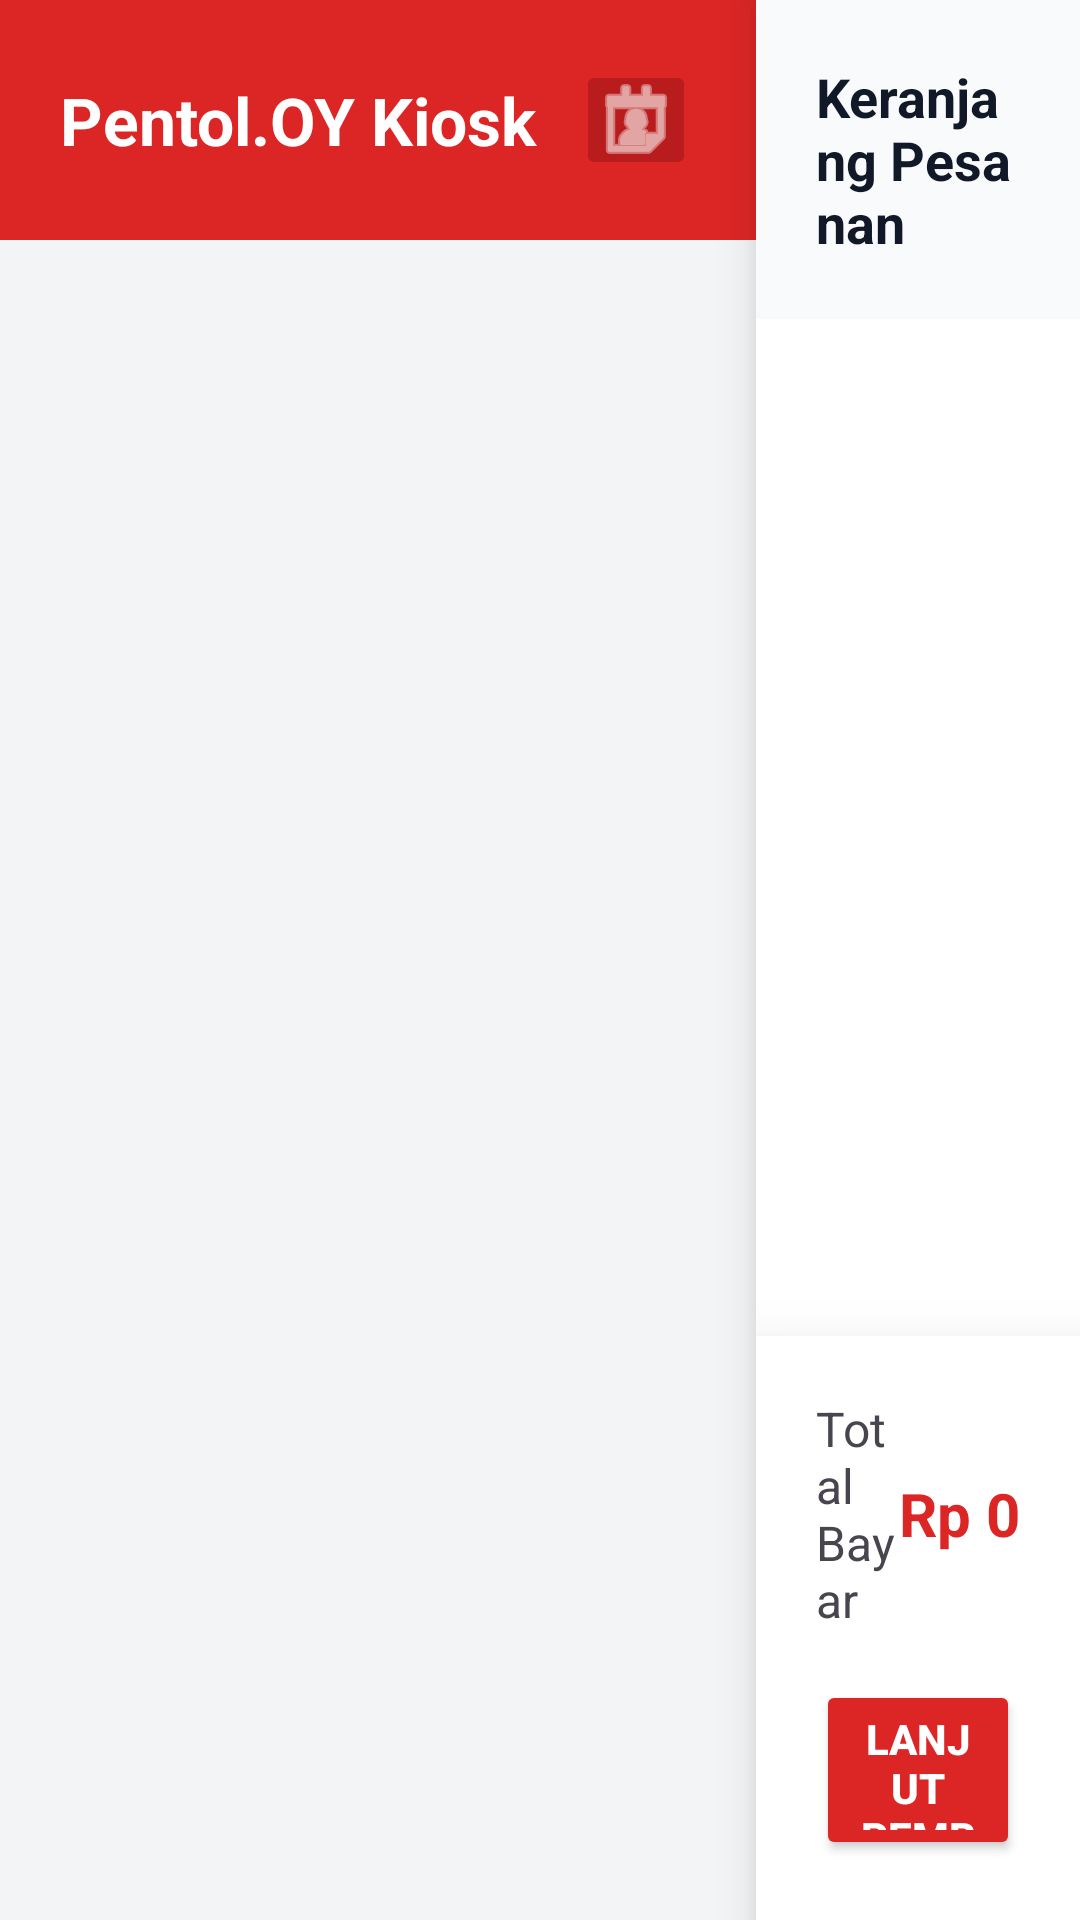

Layout XML and referenced resources for this Android screen:
<!-- AndroidManifest.xml: application theme Theme.PentolOY -->
<!-- res/layout/activity_main.xml -->
<?xml version="1.0" encoding="utf-8"?>
<LinearLayout xmlns:android="http://schemas.android.com/apk/res/android"
    xmlns:app="http://schemas.android.com/apk/res-auto"
    xmlns:tools="http://schemas.android.com/tools"
    android:id="@+id/main"
    android:layout_width="match_parent"
    android:layout_height="match_parent"
    android:orientation="horizontal"
    android:background="#F3F4F6"
    tools:context=".MainActivity">

    
    <LinearLayout
        android:layout_width="0dp"
        android:layout_height="match_parent"
        android:layout_weight="0.7"
        android:orientation="vertical">

        
        <LinearLayout
            android:layout_width="match_parent"
            android:layout_height="wrap_content"
            android:background="#DC2626"
            android:padding="20dp"
            android:gravity="center_vertical"
            android:orientation="horizontal">

            
            <TextView
                android:layout_width="0dp"
                android:layout_height="wrap_content"
                android:layout_weight="1"
                android:text="Pentol.OY Kiosk"
                android:textColor="#FFFFFF"
                android:textSize="22sp"
                android:textStyle="bold"/>

            
            <ImageButton
                android:id="@+id/btnAdmin"
                android:layout_width="40dp"
                android:layout_height="40dp"
                android:src="@android:drawable/ic_menu_my_calendar"
                android:backgroundTint="#B91C1C"
                android:contentDescription="Admin Login"
                app:tint="#FFFFFF"/>
        </LinearLayout>

        
        <androidx.recyclerview.widget.RecyclerView
            android:id="@+id/rvMenu"
            android:layout_width="match_parent"
            android:layout_height="match_parent"
            android:padding="8dp"
            android:clipToPadding="false"/>
    </LinearLayout>

    
    <LinearLayout
        android:layout_width="0dp"
        android:layout_height="match_parent"
        android:layout_weight="0.3"
        android:orientation="vertical"
        android:background="#FFFFFF"
        android:elevation="10dp">

        <TextView
            android:layout_width="match_parent"
            android:layout_height="wrap_content"
            android:text="Keranjang Pesanan"
            android:padding="20dp"
            android:textSize="18sp"
            android:textStyle="bold"
            android:background="#F9FAFB"
            android:textColor="#111827"/>

        
        <androidx.recyclerview.widget.RecyclerView
            android:id="@+id/rvCart"
            android:layout_width="match_parent"
            android:layout_height="0dp"
            android:layout_weight="1"
            android:padding="10dp"/>

        
        <LinearLayout
            android:layout_width="match_parent"
            android:layout_height="wrap_content"
            android:orientation="vertical"
            android:padding="20dp"
            android:background="#FFFFFF"
            android:elevation="20dp">

            
            <LinearLayout
                android:layout_width="match_parent"
                android:layout_height="wrap_content"
                android:orientation="horizontal"
                android:layout_marginBottom="16dp"
                android:gravity="center_vertical">

                <TextView
                    android:layout_width="0dp"
                    android:layout_height="wrap_content"
                    android:layout_weight="1"
                    android:text="Total Bayar"
                    android:textSize="16sp"/>

                <TextView
                    android:id="@+id/tvTotalPrice"
                    android:layout_width="wrap_content"
                    android:layout_height="wrap_content"
                    android:text="Rp 0"
                    android:textSize="20sp"
                    android:textStyle="bold"
                    android:textColor="#DC2626"/>
            </LinearLayout>

            <Button
                android:id="@+id/btnCheckout"
                android:layout_width="match_parent"
                android:layout_height="60dp"
                android:text="Lanjut Pembayaran"
                android:textStyle="bold"
                android:backgroundTint="#DC2626"
                android:textColor="#FFFFFF"/>
        </LinearLayout>
    </LinearLayout>
</LinearLayout>
<!-- resources referenced by this layout -->
<resources>
  <style name="Theme.PentolOY" parent="Base.Theme.PentolOY" />
  <style name="Base.Theme.PentolOY" parent="Theme.Material3.DayNight.NoActionBar">
          
          
      </style>
</resources>
